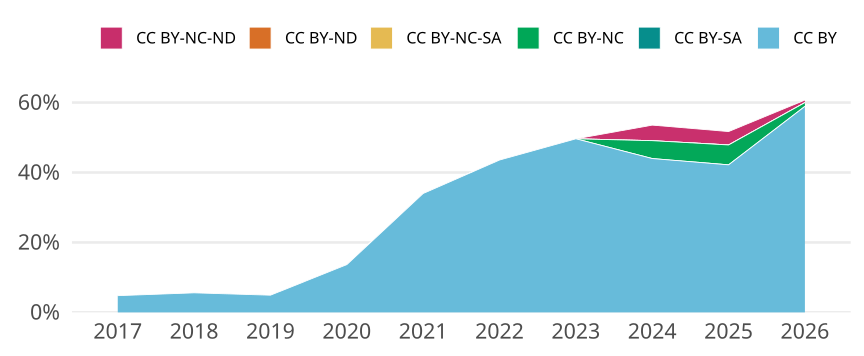

The data file committed next to this chart (first rows):
cr_year, jn_all, cc, cc_total, prop
2017, 1443, CC BY, 69, 0.04782
2017, 1443, CC BY-SA, 0, 0
2017, 1443, CC BY-NC, 0, 0
2017, 1443, CC BY-NC-SA, 0, 0
2017, 1443, CC BY-ND, 0, 0
2017, 1443, CC BY-NC-ND, 0, 0
2018, 1252, CC BY, 70, 0.05591
2018, 1252, CC BY-SA, 0, 0
2018, 1252, CC BY-NC, 0, 0
2018, 1252, CC BY-NC-SA, 0, 0
2018, 1252, CC BY-ND, 0, 0
2018, 1252, CC BY-NC-ND, 0, 0
2019, 1321, CC BY, 65, 0.04921
2019, 1321, CC BY-SA, 0, 0
2019, 1321, CC BY-NC, 0, 0
2019, 1321, CC BY-NC-SA, 0, 0
2019, 1321, CC BY-ND, 0, 0
2019, 1321, CC BY-NC-ND, 0, 0
2020, 1054, CC BY, 144, 0.1366
2020, 1054, CC BY-SA, 0, 0
2020, 1054, CC BY-NC, 0, 0
2020, 1054, CC BY-NC-SA, 0, 0
2020, 1054, CC BY-ND, 0, 0
2020, 1054, CC BY-NC-ND, 0, 0
2021, 888, CC BY, 302, 0.3401
2021, 888, CC BY-SA, 0, 0
2021, 888, CC BY-NC, 0, 0
2021, 888, CC BY-NC-SA, 0, 0
2021, 888, CC BY-ND, 0, 0
2021, 888, CC BY-NC-ND, 0, 0
2022, 918, CC BY, 400, 0.4357
2022, 918, CC BY-SA, 0, 0
2022, 918, CC BY-NC, 0, 0
2022, 918, CC BY-NC-SA, 0, 0
2022, 918, CC BY-ND, 0, 0
2022, 918, CC BY-NC-ND, 0, 0
2023, 844, CC BY, 419, 0.4964
2023, 844, CC BY-SA, 0, 0
2023, 844, CC BY-NC, 0, 0
2023, 844, CC BY-NC-SA, 0, 0
2023, 844, CC BY-ND, 0, 0
2023, 844, CC BY-NC-ND, 0, 0
2024, 900, CC BY, 396, 0.44
2024, 900, CC BY-SA, 0, 0
2024, 900, CC BY-NC, 46, 0.05111
2024, 900, CC BY-NC-SA, 0, 0
2024, 900, CC BY-ND, 0, 0
2024, 900, CC BY-NC-ND, 40, 0.04444
2025, 756, CC BY, 319, 0.422
2025, 756, CC BY-SA, 0, 0
2025, 756, CC BY-NC, 43, 0.05688
2025, 756, CC BY-NC-SA, 0, 0
2025, 756, CC BY-ND, 0, 0
2025, 756, CC BY-NC-ND, 29, 0.03836
2026, 555, CC BY, 327, 0.5892
2026, 555, CC BY-SA, 0, 0
2026, 555, CC BY-NC, 6, 0.01081
2026, 555, CC BY-NC-SA, 0, 0
2026, 555, CC BY-ND, 0, 0
2026, 555, CC BY-NC-ND, 4, 0.007207
